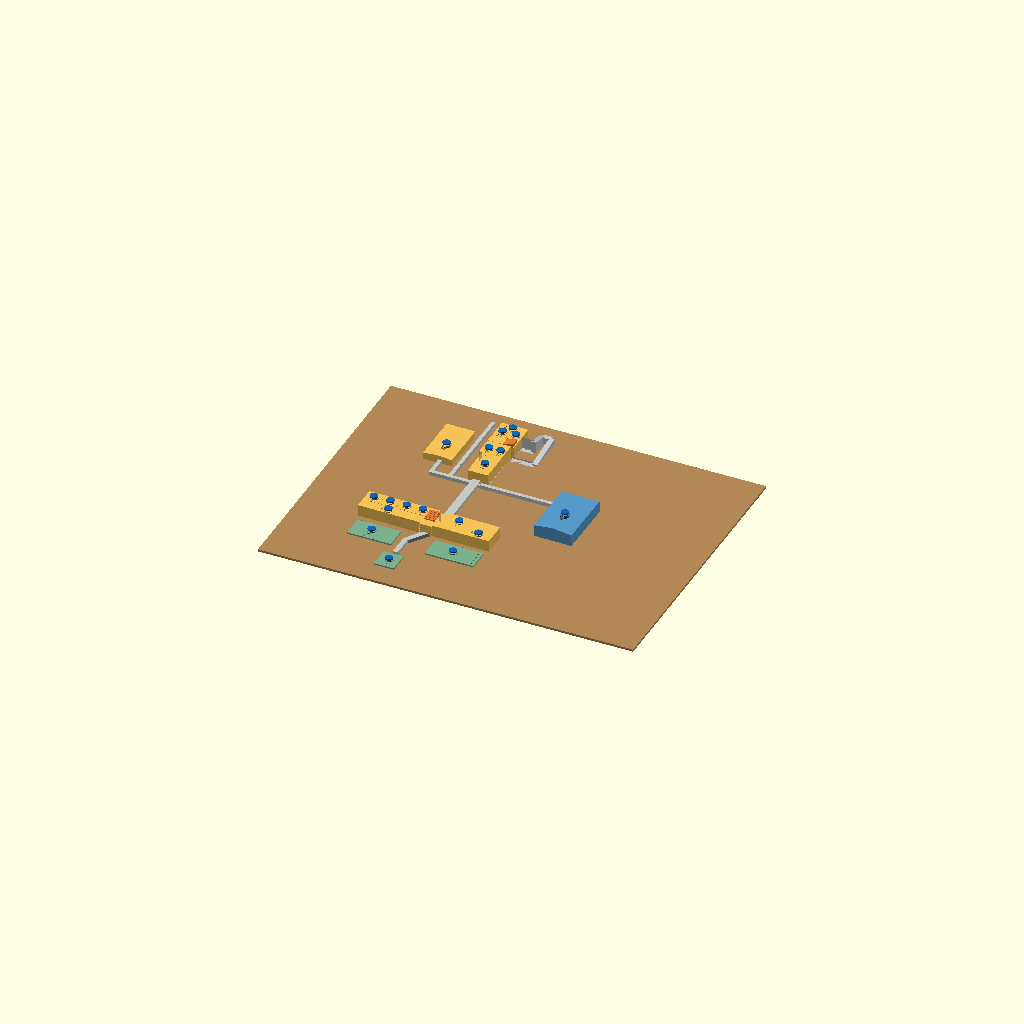
Cell 1: the model at its default parameters.
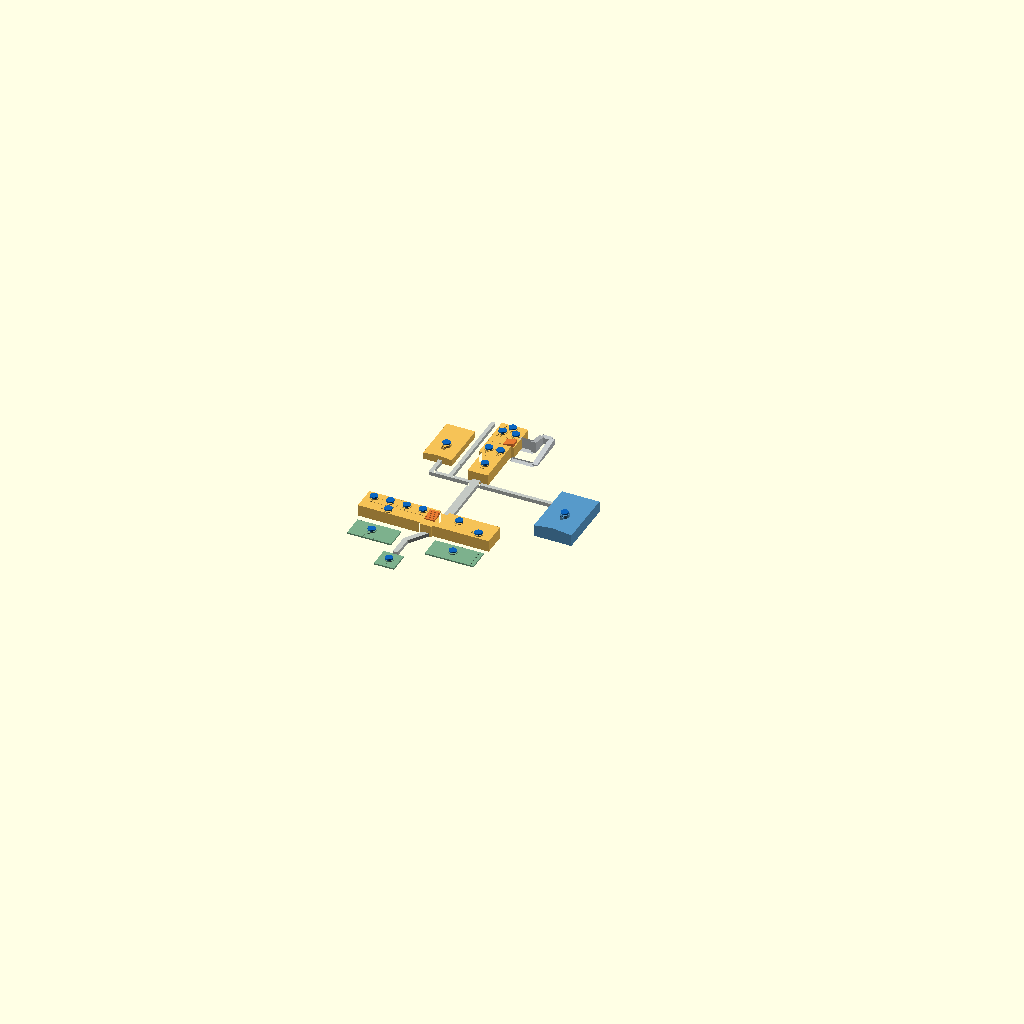
Cell 2: the same model with mostrar_painel = false.
One fixed orthographic camera (rotation 55°, 0°, 25°; colour scheme Cornfield) for every cell.
Source of the model, projetos/em-curso/mapa-tatil/relevo-500x380/mapa_tatil_500x380.scad:
/*
MAPA TATIL 500 x 380 mm — revisao 2026-10-29.
Referencia funcional: planta_empirica_campus_posicao_botoes.pdf (sem escala).
Contornos e posicoes relativas dos edificios/passarelas preservados do CAD.
Implantacao reduzida UNIFORMEMENTE a 1:600; nao ha compressao de um eixo.
Rampas, escadas e ambientes internos: representacoes esquematicas da planta.
Unidade de saida: mm. Origem no canto inferior esquerdo; entrada embaixo.
Os 18 furos atravessam os relevos E o painel: passagem continua dos fios.
Dimensoes dos botoes sao provisoes editaveis, ate medir o componente real.
Os botoes azuis sao referencias de montagem, visiveis apenas em F5;
nao sao mecanismos impressos e nao integram as exportacoes STL.
A copia anterior foi preservada em revisao_500x380/original/.
*/

/* [Exibicao e exportacao] */
modo = "maquete"; // [maquete,peca,gabarito,furacao]
tipo_peca = "edificio"; // [edificio,passagem,piso,rampa,escada,legenda,painel]
numero_peca = 0;
mostrar_painel = true;
mostrar_botoes = true;
mostrar_numeros = true;
mostrar_escadas = true;
quadra_aberta = false;

/* [Painel e implantacao] */
painel_largura_mm = 500;
painel_profundidade_mm = 380;
espessura_painel_mm = 3;
escala_denominador = 600;
// Posicao deixa os 18 eixos livres das nervuras x=250, y=110 e y=240
// definidas na caixa existente; o contorno CAD continua sem deformacao.
origem_mapa = [17,37];
base_peca_mm = 2;
altura_passagem_mm = 5;
folga_montagem_mm = 0.25;

/* [Botoes - ajustar ao componente real] */
// Furo passante em todo o conjunto; serve para encaixe e descida dos fios.
diametro_furo_botao_mm = 8.4;
diametro_apoio_botao_mm = 12;
altura_aro_botao_mm = 1.2;
// Apenas referencia visual do componente comprado (nao exportada para STL).
diametro_cabeca_botao_mm = 10;
altura_cabeca_botao_mm = 2;

/* [Relevos] */
h_blocos_m = 8;
h_restaurante_m = 4;
h_quadra_m = 8;
flecha_restaurante_m = 1.2;
flecha_quadra_m = 2;
altura_numero_mm = 0.7;
tamanho_numero_mm = 3.5;
diametro_braille_mm = 1.6;
altura_braille_mm = 0.7;

/* [Hidden] */
$fn = 48;
eps = 0.02;
fator_mapa = 1000/escala_denominador;
// [nome, contorno CAD em m, altura em m, flecha do telhado em m].
// Indices: 0 administrativo (sul); 1 ensino (oeste); 2 restaurante; 3 quadra.
edificios = [
 ["Bloco administrativo",[[217.6272, 100.7502], [217.6948, 120.3727], [176.5253, 120.9273], [176.537, 118.1769], [169.9834, 118.2652], [169.9718, 121.0156], [112.4344, 121.7906], [112.3668, 102.1682], [162.5638, 101.492], [162.5437, 100.0023], [172.2428, 99.8717], [172.2629, 101.3613]],h_blocos_m,0],
 ["Bloco de ensino",[[184.129, 240.6027], [162.9293, 240.4811], [163.1561, 200.9318], [165.7561, 200.9467], [165.9006, 175.7471], [181.9003, 175.8389], [181.6732, 215.4382], [184.2732, 215.4531]],h_blocos_m,0],
 ["Restaurante",[[124.8022, 227.7853], [147.8021, 227.7278], [147.701, 187.253], [124.701, 187.3105]],h_restaurante_m,flecha_restaurante_m],
 ["Quadra poliesportiva",[[269.2322, 180.1107], [238.9713, 180.4327], [238.7024, 132.903], [268.8335, 132.5693]],h_quadra_m,flecha_quadra_m]
];

// Somente as quatro passagens presentes na planta.
passagens = [
 ["Passarela longitudinal",[[176.2922, 175.8067], [169.7392, 175.7691], [169.9718, 121.0156], [176.5253, 120.9273]]],
 ["Passarela junto ao restaurante",[[151.8912, 240.6027], [151.8912, 246.8632], [154.8912, 246.8651], [154.8956, 173.3195], [151.8912, 173.3195]]],
 ["Passarela transversal restaurante - quadra",[[137.1068, 187.2795], [137.1068, 170.3195], [238.7139, 170.3195], [238.7139, 173.3195], [140.1068, 173.3195], [140.1068, 187.272]]],
 ["Acesso da entrada ao bloco administrativo",[[156.1008, 73.1038], [160.0971, 74.6314], [160.0971, 85.2857], [170.5132, 99.895], [165.6474, 99.9605], [156.1008, 86.5709]]]
];

// [nome, canto inferior esquerdo CAD, tamanho CAD].
pisos = [
 ["Entrada principal",[149,51],[16,17]],
 ["Estacionamento",[115,78],[35,18]],
 ["Bicicletario",[177,78],[39,18]]
];

// [numero, nome, Braille, centro CAD, apoio, deslocamento do numero em mm].
// Apoios 0..3: edificios; -1/-2/-3: pisos 0/1/2.
// A planta determina a relacao entre os setores, nao medidas internas.
referencias = [
 [1,"Entrada principal","entrada",[157,60],-1,[0,-8]],
 [2,"Estacionamento","estacionamento",[130,88],-2,[0,-8]],
 [3,"Bicicletário","bicicletário",[195,88],-3,[0,-8]],
 [4,"DAA","daa",[188,114],0,[0,-8]],
 [5,"Biblioteca - 2º andar","biblioteca",[207,106],0,[-9,0]],
 [6,"GEPEX","gepex",[158,116],0,[0,-8]],
 [7,"Centro de seleção audiovisual","seleção audiovisual",[145,116],0,[0,-8]],
 [8,"CORAE","corae",[132,116],0,[0,-8]],
 [9,"UBS","ubs",[119,116],0,[0,-8]],
 [10,"Administração - 2º andar","administração",[135,106],0,[-10,0]],
 [11,"Quadra","quadra",[254,153],3,[0,-8]],
 [12,"Restaurante","restaurante",[136.3,203],2,[0,-8]],
 [13,"Bloco acadêmico / ensino","ensino",[174,188],1,[0,-8]],
 [14,"Laboratórios","laboratórios",[177.6,207],1,[0,-8]],
 [15,"Refeitório","refeitório",[168.3,207],1,[0,-8]],
 [16,"Pátio","pátio",[179,230],1,[0,-8]],
 [17,"Auditório","auditório",[168.5,230],1,[0,-8]],
 [18,"Saída","saída",[173.5,236.8],1,[-10,0]]
];

// [canto inferior esquerdo CAD, tamanho CAD, edificio de apoio, direcao].
escadas = [
 [[163.5,106.5],[8,10],0,0],
 [[175.5,216],[8,7],1,90]
];

function xy_mm(v) = origem_mapa+(v-[75,55])*fator_mapa;
function pontos_mm(p) = [for(v=p) xy_mm(v)];
function limites(p) = [min([for(v=p)v[0]]),min([for(v=p)v[1]]),
                      max([for(v=p)v[0]]),max([for(v=p)v[1]])];
function h_edificio(i) = (i==3 && quadra_aberta) ? base_peca_mm :
                         base_peca_mm+edificios[i][2]*fator_mapa;
function flecha(i) = (i==3 && quadra_aberta) ? 0 : edificios[i][3]*fator_mapa;
function h_topo(i) = h_edificio(i)+flecha(i);
function h_apoio(r) = r[4]>=0 ? h_topo(r[4]) : base_peca_mm;
function h_botao(r) = h_apoio(r)+altura_aro_botao_mm;
function indice_piso(r) = -r[4]-1;

module planta_edificio(i) { polygon(pontos_mm(edificios[i][1])); }
module planta_piso(i) {
    translate(xy_mm(pisos[i][1])) square(pisos[i][2]*fator_mapa);
}

// Telhado de duas aguas recortado pelo contorno original.
module telhado(p,h) {
    l=limites(p); a=l[0]; b=l[2]; c=l[1]; d=l[3];
    longo_x=(b-a)>=(d-c);
    vertices=longo_x ?
        [[a,c,0],[b,c,0],[b,d,0],[a,d,0],[a,(c+d)/2,h],[b,(c+d)/2,h]] :
        [[a,c,0],[b,c,0],[b,d,0],[a,d,0],[(a+b)/2,c,h],[(a+b)/2,d,h]];
    faces=longo_x ?
        [[3,2,1,0],[0,1,5,4],[1,2,5],[2,3,4,5],[3,0,4]] :
        [[3,2,1,0],[0,1,4],[1,2,5,4],[2,3,5],[3,0,4,5]];
    intersection() {
        polyhedron(points=vertices,faces=faces,convexity=10);
        linear_extrude(h+eps) polygon(p);
    }
}

// TODOS os furos sao feitos por subtracao de solidos reais, nunca apenas cor.
// O corte comeca abaixo do painel e ultrapassa o maior relevo do mapa.
module furos_botoes(apoio=undef) {
    for(r=referencias) if(is_undef(apoio) || r[4]==apoio)
        translate(concat(xy_mm(r[3]),[-espessura_painel_mm-1]))
            cylinder(d=diametro_furo_botao_mm,
                     h=espessura_painel_mm+max([for(i=[0:3])h_topo(i)])+20);
}

module apoios_e_numeros(apoio) {
    for(r=referencias) if(r[4]==apoio) {
        q=xy_mm(r[3]); z=h_apoio(r);
        // Anel integrado ao relevo: superficie plana tambem sobre telhados.
        translate([q[0],q[1],(apoio>=0 ? h_edificio(apoio) : base_peca_mm)-eps])
            cylinder(d=diametro_apoio_botao_mm,
                     h=(apoio>=0 ? flecha(apoio) : 0)+altura_aro_botao_mm+eps);
        if(mostrar_numeros)
            translate([q[0]+r[5][0],q[1]+r[5][1],
                       (apoio>=0 ? h_edificio(apoio) : base_peca_mm)-eps])
                linear_extrude((apoio>=0 ? flecha(apoio) : 0)+altura_numero_mm+eps)
                    text(str(r[0]),size=tamanho_numero_mm,
                         font="Liberation Sans:style=Bold",halign="center",valign="center");
    }
}

// Divisorias de ambiente em baixo relevo, respeitando os pares da planta.
// Nao alteram o contorno CAD nem representam paredes medidas.
module linhas_setores(i) {
    if(i==1) {
        for(y=[198,216,224,234])
            translate(xy_mm([160,y])) square([30*fator_mapa,0.6]);
        translate(xy_mm([173,198])) square([0.6,18*fator_mapa]);
        translate(xy_mm([173.8,224])) square([0.6,10*fator_mapa]);
    }
    if(i==0) {
        for(x=[125.5,138.5,151.5,162.2])
            translate(xy_mm([x,111])) square([0.5,12*fator_mapa]);
        translate(xy_mm([112,110])) square([50*fator_mapa,0.5]);
    }
}
module edificio_tatil(i) {
    difference() {
        union() {
            difference() {
                linear_extrude(h_edificio(i)) planta_edificio(i);
                if(i==0 || i==1)
                    translate([0,0,h_edificio(i)-0.5])
                        linear_extrude(0.5+eps) linhas_setores(i);
            }
            if(flecha(i)>0)
                translate([0,0,h_edificio(i)-eps])
                    telhado(pontos_mm(edificios[i][1]),flecha(i)+eps);
            if(i==3 && quadra_aberta) {
                translate([0,0,base_peca_mm-eps])
                    linear_extrude(1.2) difference() {
                        planta_edificio(i); offset(delta=-1.6) planta_edificio(i);
                    }
            }
            apoios_e_numeros(i);
        }
        furos_botoes(i);
    }
}

module rede_passagens_2d() {
    difference() {
        union() for(k=[0:2]) polygon(pontos_mm(passagens[k][1]));
        for(i=[0:3]) offset(delta=folga_montagem_mm) planta_edificio(i);
    }
}
// Tres pecas conectadas: rede central, continuacao norte e acesso da entrada.
module planta_passagem(k) {
    corte=xy_mm([75,188])[1];
    if(k<2) intersection() {
        rede_passagens_2d();
        if(k==0) translate([-1000,-1000]) square([2000,1000+corte-0.15]);
        else translate([-1000,corte+0.15]) square([2000,1000]);
    }
    else difference() {
        union() {
            polygon(pontos_mm(passagens[3][1]));
            // Prolongamento do acesso apos retirar a guarita ausente na planta.
            polygon(pontos_mm([[156.1008,67],[160.0971,67],
                              [160.0971,74.6314],[156.1008,73.1038]]));
        }
        for(i=[0:3]) offset(delta=folga_montagem_mm) planta_edificio(i);
        for(i=[0:2]) offset(delta=folga_montagem_mm) planta_piso(i);
    }
}
module passagem_tatil(k) {
    difference() {
        linear_extrude(altura_passagem_mm) planta_passagem(k);
        furos_botoes();
    }
}
module piso_tatil(k) {
    difference() {
        union() {
            linear_extrude(base_peca_mm) planta_piso(k);
            apoios_e_numeros(-k-1);
            // Textura nas bordas, deixando livres botoes e numeros.
            if(k==1) for(x=[4:8:32])
                translate(concat(xy_mm(pisos[k][1])+[x*fator_mapa,1.5],[base_peca_mm-eps]))
                    cube([1.2,5,0.7+eps]);
            if(k==2) for(y=[3:4:15])
                translate(concat(xy_mm(pisos[k][1])+[36*fator_mapa,y*fator_mapa],[base_peca_mm-eps]))
                    cylinder(d=2.4,h=0.7+eps);
        }
        furos_botoes(-k-1);
    }
}

// Rampa em U a DIREITA do ensino, com duas pernas inclinadas e patamares.
// As alturas exprimem a ligacao do solo ao topo do bloco; nao sao declividades reais.
module trecho_rampa(a,b,largura,h0,h1) {
    p=xy_mm(a); q=xy_mm(b); v=q-p; n=[-v[1],v[0]]/norm(v)*largura*fator_mapa/2;
    t=[p+n,q+n,q-n,p-n];
    polyhedron(points=concat([for(v=t)concat(v,[0])],
                             [concat(t[0],[h0]),concat(t[1],[h1]),
                              concat(t[2],[h1]),concat(t[3],[h0])]),
               faces=[[0,1,2,3],[4,7,6,5],[0,4,5,1],
                      [1,5,6,2],[2,6,7,3],[3,7,4,0]],convexity=10);
}
module rampa_tatil() {
    alto=h_edificio(1); meio=(base_peca_mm+alto)/2;
    difference() {
        union() {
            trecho_rampa([183.5,213],[202,213],4,base_peca_mm,base_peca_mm);
            trecho_rampa([202,213],[202,243],4,base_peca_mm,meio);
            trecho_rampa([202,243],[194,243],4,meio,meio);
            trecho_rampa([194,243],[194,228],4,meio,alto);
            trecho_rampa([194,228],[183.5,228],4,alto,alto);
        }
        linear_extrude(alto+1)
            offset(delta=folga_montagem_mm) planta_edificio(1);
        furos_botoes();
    }
}
module escada_tatil(k) {
    e=escadas[k]; s=e[1]*fator_mapa;
    translate(concat(xy_mm(e[0]),[0])) {
        cube([s[0],s[1],1]);
        for(j=[0:4])
            if(e[3]==0) translate([0,j*s[1]/5,1-eps])
                cube([s[0],s[1]/5,(j+1)*0.6+eps]);
            else translate([j*s[0]/5,0,1-eps])
                cube([s[0]/5,s[1],(j+1)*0.6+eps]);
    }
}
module painel_tatil() {
    difference() {
        translate([0,0,-espessura_painel_mm])
            cube([painel_largura_mm,painel_profundidade_mm,espessura_painel_mm]);
        furos_botoes();
    }
}
module botao_referencia(r) {
    q=xy_mm(r[3]); z=h_botao(r);
    // Apenas F5: o componente real deve ser instalado no furo passante.
    color([0.05,0.40,0.75]) translate([q[0],q[1],z]) {
        cylinder(d=diametro_cabeca_botao_mm,h=altura_cabeca_botao_mm);
        translate([0,0,-4]) cylinder(d=diametro_furo_botao_mm-0.4,h=4);
    }
}
module montagem_tatil() {
    if(mostrar_painel) color([0.70,0.53,0.34]) painel_tatil();
    for(i=[0:3]) color(i==3?[0.34,0.60,0.79]:[0.96,0.76,0.34]) edificio_tatil(i);
    for(k=[0:2]) color([0.77,0.79,0.77]) passagem_tatil(k);
    for(k=[0:2]) color([0.49,0.69,0.55]) piso_tatil(k);
    color([0.76,0.78,0.79]) rampa_tatil();
    if(mostrar_escadas) for(k=[0:1])
        color([0.91,0.48,0.20]) translate([0,0,h_edificio(escadas[k][2])-eps]) escada_tatil(k);
    if($preview && mostrar_botoes) for(r=referencias) botao_referencia(r);
}

// Gabarito de montagem e de furacao 1:1; mesmos centros e diametros do 3D.
module linha_contorno() {
    difference() { offset(delta=0.15) children(); offset(delta=-0.15) children(); }
}
module centros_e_furos() {
    for(r=referencias) translate(xy_mm(r[3])) {
        linha_contorno() circle(d=diametro_furo_botao_mm);
        square([diametro_furo_botao_mm+2,0.15],center=true);
        square([0.15,diametro_furo_botao_mm+2],center=true);
        translate(r[5]) text(str(r[0]),size=tamanho_numero_mm,
                             font="Liberation Sans:style=Bold",halign="center",valign="center");
    }
}
module gabarito_tatil(so_furos=false) {
    // Linha toda DENTRO do painel: o SVG/DXF mede exatamente 500 x 380.
    difference() {
        square([painel_largura_mm,painel_profundidade_mm]);
        translate([0.3,0.3]) square([painel_largura_mm-0.6,painel_profundidade_mm-0.6]);
    }
    if(!so_furos) {
        for(i=[0:3]) linha_contorno() planta_edificio(i);
        for(k=[0:2]) linha_contorno() planta_passagem(k);
        for(k=[0:2]) linha_contorno() planta_piso(k);
        linha_contorno() projection(cut=false) rampa_tatil();
        for(e=escadas) translate(xy_mm(e[0])) linha_contorno() square(e[1]*fator_mapa);
    }
    centros_e_furos();
}

// Legendas externas opcionais: preservam o Braille sem ocupar os pares de botoes.
// Exportar numero_peca 1..18. Nao sao colocadas sobre o painel.
digitos_braille = [[2,4,5],[1],[1,2],[1,4],[1,4,5],[1,5],
                   [1,2,4],[1,2,4,5],[1,2,5],[2,4]];
letras_braille = [
 [1],[1,2],[1,4],[1,4,5],[1,5],[1,2,4],[1,2,4,5],
 [1,2,5],[2,4],[2,4,5],[1,3],[1,2,3],[1,3,4],[1,3,4,5],
 [1,3,5],[1,2,3,4],[1,2,3,4,5],[1,2,3,5],[2,3,4],[2,3,4,5],
 [1,3,6],[1,2,3,6],[2,4,5,6],[1,3,4,6],[1,3,4,5,6],[1,3,5,6]
];
function celas_numero(n) = concat([[3,4,5,6]],
    n>=10 ? [digitos_braille[floor(n/10)],digitos_braille[n%10]] :
            [digitos_braille[n]]);
function cela_letra(c) = c==" " ? [] :
    c=="á" ? [1,2,3,5,6] : c=="é" ? [1,2,3,4,5,6] :
    c=="í" ? [3,4] : c=="ó" ? [3,4,6] : c=="ú" ? [2,3,4,5,6] :
    c=="ã" ? [3,4,5] : c=="õ" ? [2,4,6] : c=="ç" ? [1,2,3,4,6] :
    c=="à" ? [1,2,4,6] : c=="â" ? [1,6] : c=="ê" ? [1,2,6] :
    c=="ô" ? [1,4,5,6] : letras_braille[ord(c)-97];
function celas_palavra(s) = [for(i=[0:len(s)-1]) cela_letra(s[i])];
module ponto_braille() {
    // Calota esferica: diametro da base 1,6 mm e altura 0,7 mm.
    a=diametro_braille_mm/2; h=altura_braille_mm;
    r=(a*a+h*h)/(2*h);
    intersection() {
        translate([0,0,h-r]) sphere(r=r,$fn=24);
        translate([-r,-r,-0.02]) cube([2*r,2*r,h+0.02]);
    }
}
module linha_braille(celas) {
    for(i=[0:len(celas)-1]) for(d=celas[i])
        translate([i*6.6+(d>3?2.7:0),-((d-1)%3)*2.7,0]) ponto_braille();
}
module texto_relevo(s,size=5) {
    linear_extrude(0.8) text(s,size=size,font="Liberation Sans:style=Bold");
}
module legenda_tatil(n) {
    r=referencias[n-1];
    // 250 x 26 mm: texto longo do ponto 7 tambem cabe.
    cube([250,26,2]);
    translate([3,16,2-eps]) texto_relevo(str(n,"  ",r[1]),4.5);
    translate([3,10,2-eps]) linha_braille(concat(celas_numero(n),[[]],celas_palavra(r[2]),
        (n==5 || n==10) ? concat([[]],celas_palavra("andar"),[[]],celas_numero(2)) : []));
}


module peca_exportada() {
    if(tipo_peca=="edificio") {
        assert(numero_peca>=0 && numero_peca<4);
        l=limites(pontos_mm(edificios[numero_peca][1]));
        translate([-l[0],-l[1],0]) edificio_tatil(numero_peca);
    } else if(tipo_peca=="passagem") {
        assert(numero_peca>=0 && numero_peca<3);
        a=numero_peca==0 ? [137.1068,120.9273] :
          numero_peca==1 ? [151.8912,188+0.15/fator_mapa] : [156.1008,68+folga_montagem_mm/fator_mapa];
        translate(concat(-xy_mm(a),[0])) passagem_tatil(numero_peca);
    } else if(tipo_peca=="piso") {
        assert(numero_peca>=0 && numero_peca<3);
        translate(concat(-xy_mm(pisos[numero_peca][1]),[0])) piso_tatil(numero_peca);
    } else if(tipo_peca=="rampa") {
        translate(concat(-xy_mm([183.5,211]),[0])) rampa_tatil();
    } else if(tipo_peca=="escada") {
        assert(numero_peca>=0 && numero_peca<2);
        translate(concat(-xy_mm(escadas[numero_peca][0]),[0])) escada_tatil(numero_peca);
    } else if(tipo_peca=="painel") translate([0,0,espessura_painel_mm]) painel_tatil();
    else if(tipo_peca=="legenda") {
        assert(numero_peca>=1 && numero_peca<=18); legenda_tatil(numero_peca);
    } else assert(false,"Tipo de peca desconhecido");
}

assert(painel_largura_mm==500 && painel_profundidade_mm==380,
       "O painel deste projeto deve medir 500 x 380 mm.");
assert(escala_denominador>0 && espessura_painel_mm>0);
assert(diametro_furo_botao_mm>0 && diametro_apoio_botao_mm>=diametro_furo_botao_mm+2.4,
       "Deixar pelo menos 1,2 mm de parede no apoio do botao.");
assert(diametro_cabeca_botao_mm>diametro_furo_botao_mm &&
       diametro_cabeca_botao_mm<=diametro_apoio_botao_mm);
assert(base_peca_mm>=1.6 && altura_aro_botao_mm>0 && altura_passagem_mm>=2);
for(r=referencias) {
    q=xy_mm(r[3]); raio=diametro_apoio_botao_mm/2;
    assert(q[0]>raio && q[0]<painel_largura_mm-raio &&
           q[1]>raio && q[1]<painel_profundidade_mm-raio,"Botao fora do painel.");
}
for(i=[0:16],j=[i+1:17])
    assert(norm(xy_mm(referencias[i][3])-xy_mm(referencias[j][3]))>
           diametro_apoio_botao_mm+0.6,"Apoios de botoes muito proximos.");

if(modo=="maquete") montagem_tatil();
else if(modo=="peca") peca_exportada();
else if(modo=="gabarito") gabarito_tatil();
else if(modo=="furacao") gabarito_tatil(so_furos=true);
else assert(false,"Modo desconhecido");
Customizer parameters (derived from the source; name, type, default, range or options):
modo: string, default "maquete", options "maquete", "peca", "gabarito", "furacao"
tipo_peca: string, default "edificio", options "edificio", "passagem", "piso", "rampa", "escada", "legenda", "painel"
numero_peca: number, default 0
mostrar_painel: bool, default true
mostrar_botoes: bool, default true
mostrar_numeros: bool, default true
mostrar_escadas: bool, default true
quadra_aberta: bool, default false
painel_largura_mm: number, default 500
painel_profundidade_mm: number, default 380
espessura_painel_mm: number, default 3
escala_denominador: number, default 600
origem_mapa: vector, default [17, 37]
base_peca_mm: number, default 2
altura_passagem_mm: number, default 5
folga_montagem_mm: number, default 0.25
diametro_furo_botao_mm: number, default 8.4
diametro_apoio_botao_mm: number, default 12
altura_aro_botao_mm: number, default 1.2
diametro_cabeca_botao_mm: number, default 10
altura_cabeca_botao_mm: number, default 2
h_blocos_m: number, default 8
h_restaurante_m: number, default 4
h_quadra_m: number, default 8
flecha_restaurante_m: number, default 1.2
flecha_quadra_m: number, default 2
altura_numero_mm: number, default 0.7
tamanho_numero_mm: number, default 3.5
diametro_braille_mm: number, default 1.6
altura_braille_mm: number, default 0.7
